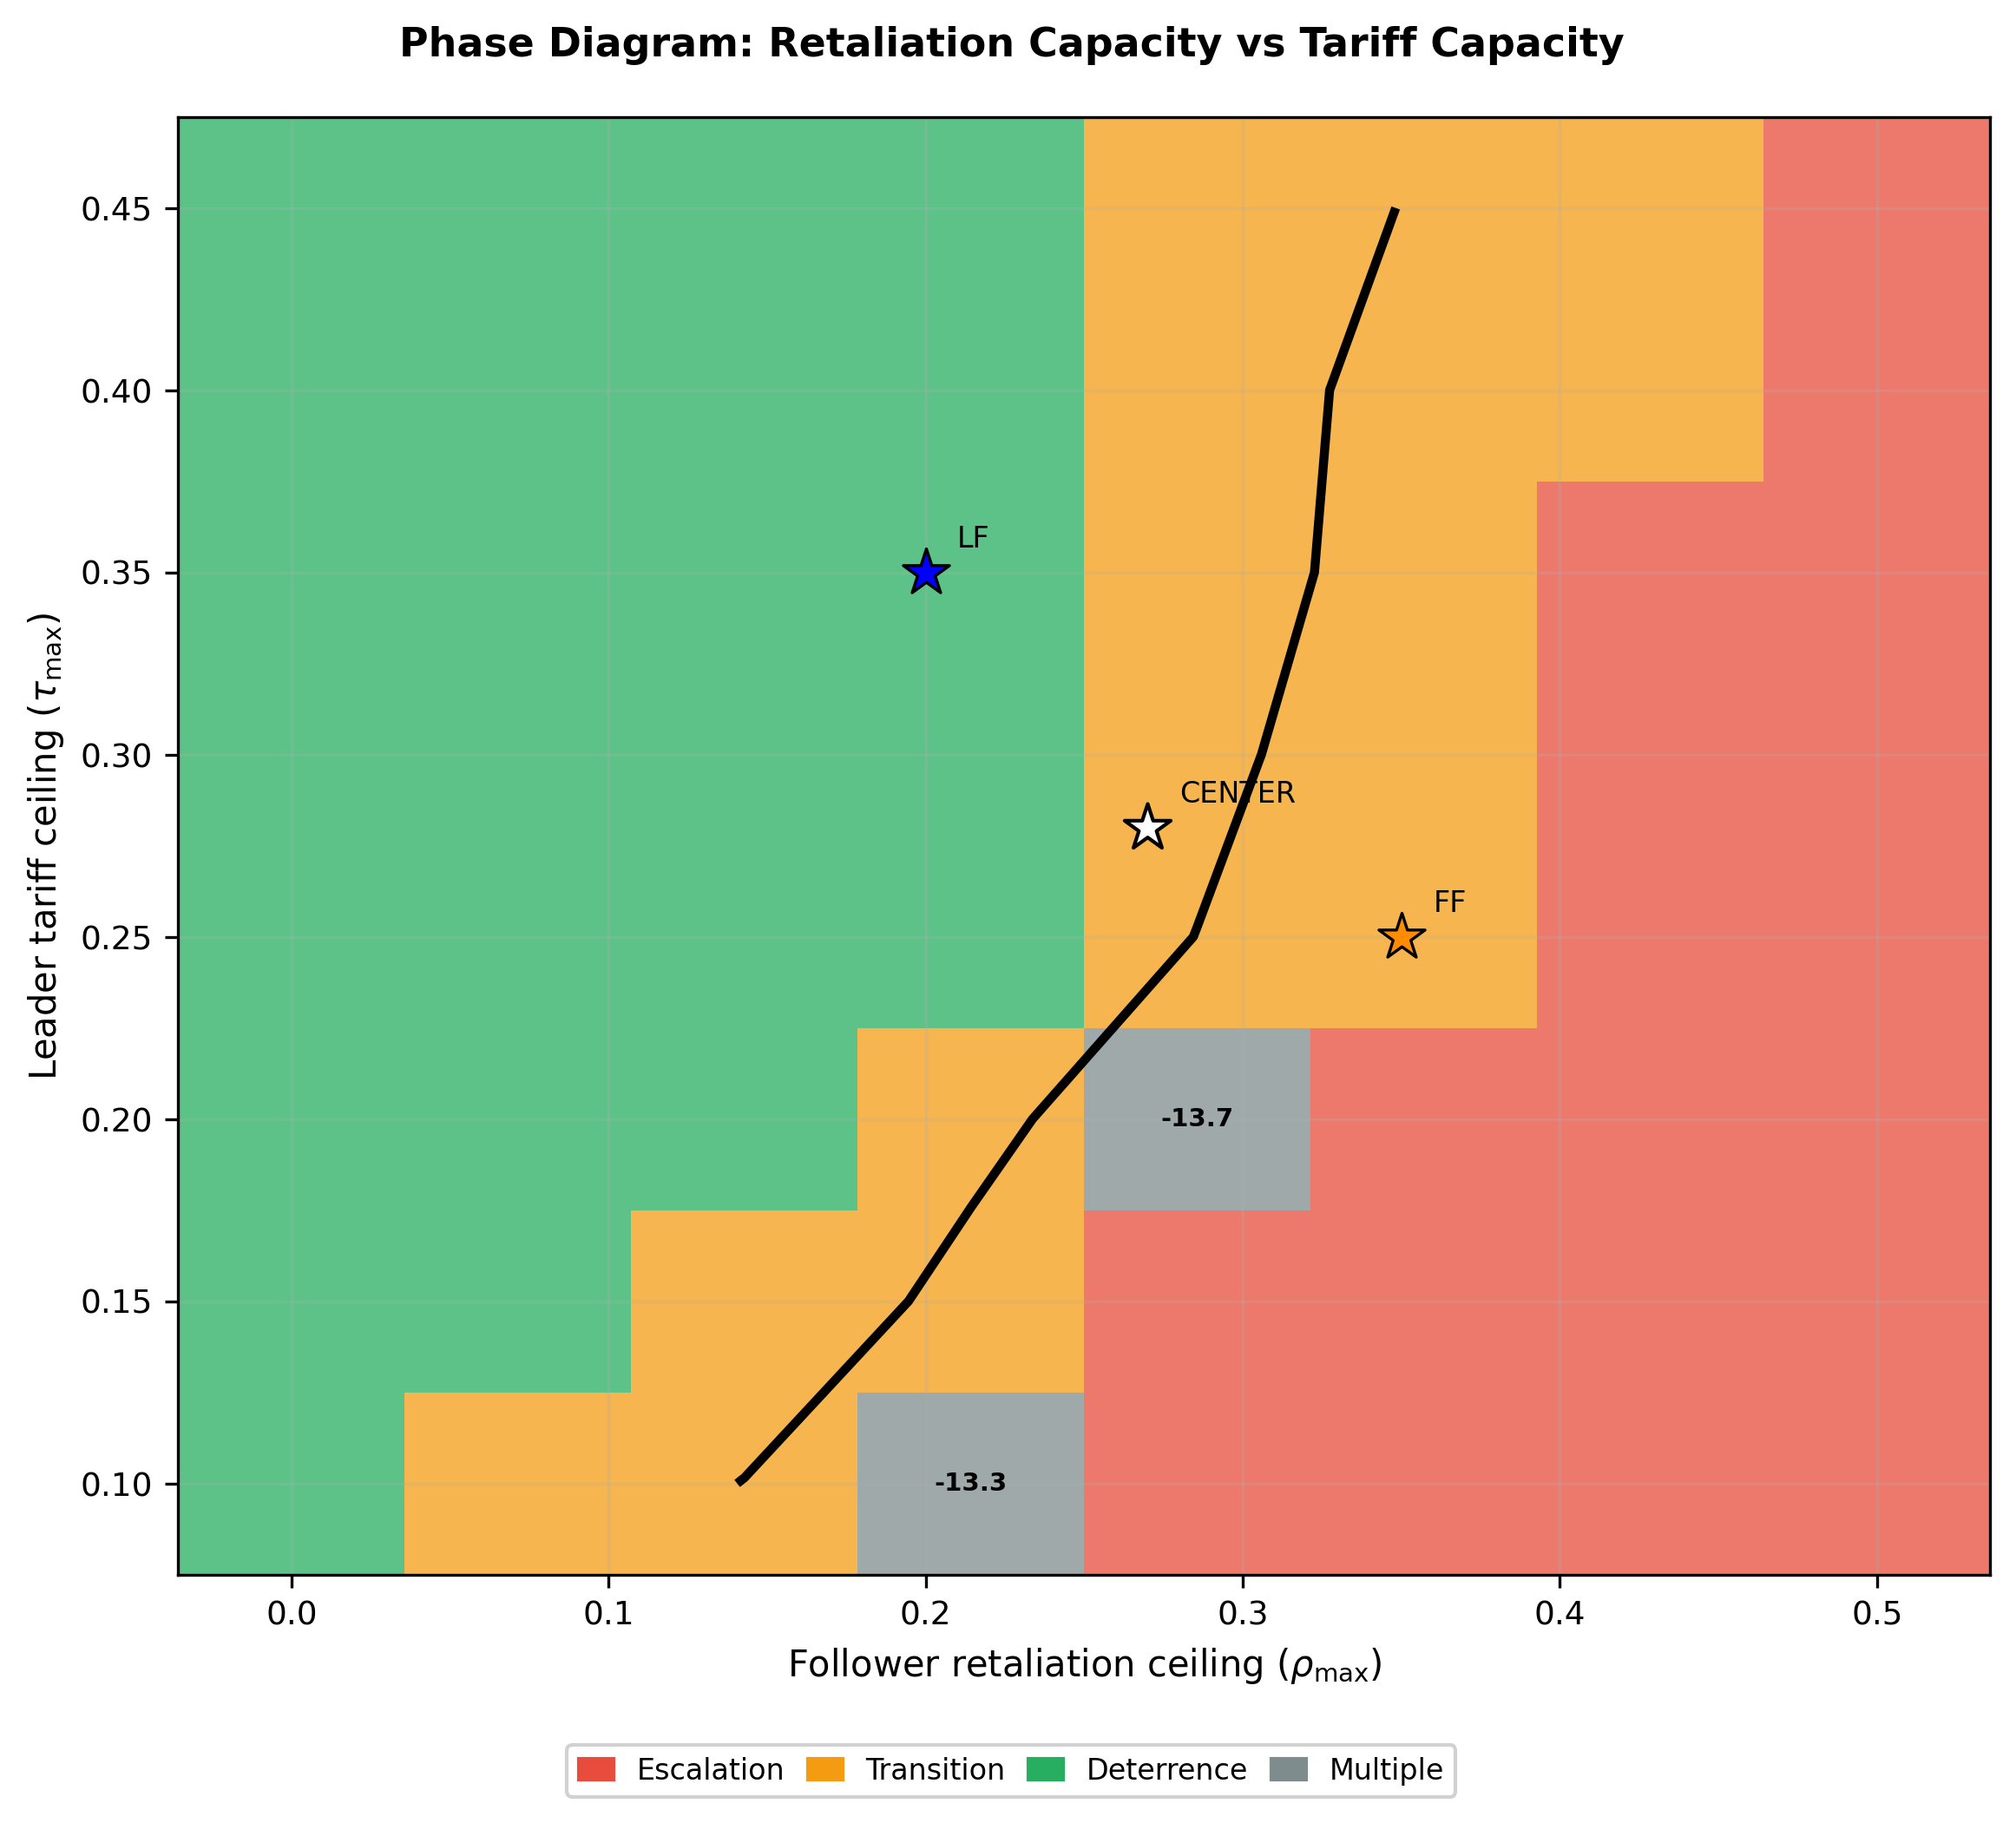

Values plotted in this chart, from the file beside it:
x_val, y_val, regime, mean_lpay, x_attr, y_attr, n_seeds
0.0000, 0.1000, Deterrence, 31.84, rho_max, tau_max, 10
0.0714, 0.1000, Transition, 13.9, rho_max, tau_max, 10
0.1429, 0.1000, Transition, -0.4635, rho_max, tau_max, 10
0.2143, 0.1000, Multiple, -13.29, rho_max, tau_max, 10
0.2857, 0.1000, Escalation, -27.56, rho_max, tau_max, 10
0.3571, 0.1000, Escalation, -41.95, rho_max, tau_max, 10
0.4286, 0.1000, Escalation, -50.19, rho_max, tau_max, 10
0.5000, 0.1000, Escalation, -61.83, rho_max, tau_max, 10
0.0000, 0.1500, Deterrence, 47.81, rho_max, tau_max, 10
0.0714, 0.1500, Deterrence, 28.04, rho_max, tau_max, 10
0.1429, 0.1500, Transition, 14.23, rho_max, tau_max, 10
0.2143, 0.1500, Transition, -5.425, rho_max, tau_max, 10
0.2857, 0.1500, Escalation, -19.64, rho_max, tau_max, 10
0.3571, 0.1500, Escalation, -26.73, rho_max, tau_max, 10
0.4286, 0.1500, Escalation, -36.1, rho_max, tau_max, 10
0.5000, 0.1500, Escalation, -53.94, rho_max, tau_max, 10
0.0000, 0.2000, Deterrence, 61.16, rho_max, tau_max, 10
0.0714, 0.2000, Deterrence, 40.19, rho_max, tau_max, 10
0.1429, 0.2000, Deterrence, 21.72, rho_max, tau_max, 10
0.2143, 0.2000, Transition, 5.103, rho_max, tau_max, 10
0.2857, 0.2000, Multiple, -13.68, rho_max, tau_max, 10
0.3571, 0.2000, Escalation, -22.54, rho_max, tau_max, 10
0.4286, 0.2000, Escalation, -34.34, rho_max, tau_max, 10
0.5000, 0.2000, Escalation, -46.45, rho_max, tau_max, 10
0.0000, 0.2500, Deterrence, 69.68, rho_max, tau_max, 10
0.0714, 0.2500, Deterrence, 51.98, rho_max, tau_max, 10
0.1429, 0.2500, Deterrence, 32.55, rho_max, tau_max, 10
0.2143, 0.2500, Deterrence, 14.32, rho_max, tau_max, 10
0.2857, 0.2500, Transition, -0.2669, rho_max, tau_max, 10
0.3571, 0.2500, Transition, -14.21, rho_max, tau_max, 10
0.4286, 0.2500, Escalation, -28.72, rho_max, tau_max, 10
0.5000, 0.2500, Escalation, -40.21, rho_max, tau_max, 10
0.0000, 0.3000, Deterrence, 76.2, rho_max, tau_max, 10
0.0714, 0.3000, Deterrence, 59.07, rho_max, tau_max, 10
0.1429, 0.3000, Deterrence, 35.45, rho_max, tau_max, 10
0.2143, 0.3000, Deterrence, 22.35, rho_max, tau_max, 10
0.2857, 0.3000, Transition, 4.267, rho_max, tau_max, 10
0.3571, 0.3000, Transition, -10.86, rho_max, tau_max, 10
0.4286, 0.3000, Escalation, -24.9, rho_max, tau_max, 10
0.5000, 0.3000, Escalation, -34.49, rho_max, tau_max, 10
0.0000, 0.3500, Deterrence, 81.01, rho_max, tau_max, 10
0.0714, 0.3500, Deterrence, 63.74, rho_max, tau_max, 10
0.1429, 0.3500, Deterrence, 43.59, rho_max, tau_max, 10
0.2143, 0.3500, Deterrence, 24.66, rho_max, tau_max, 10
0.2857, 0.3500, Transition, 6.465, rho_max, tau_max, 10
0.3571, 0.3500, Transition, -6.053, rho_max, tau_max, 10
0.4286, 0.3500, Escalation, -27.67, rho_max, tau_max, 10
0.5000, 0.3500, Escalation, -25.84, rho_max, tau_max, 10
0.0000, 0.4000, Deterrence, 84.3, rho_max, tau_max, 10
0.0714, 0.4000, Deterrence, 64.95, rho_max, tau_max, 10
0.1429, 0.4000, Deterrence, 45.12, rho_max, tau_max, 10
0.2143, 0.4000, Deterrence, 28.6, rho_max, tau_max, 10
0.2857, 0.4000, Transition, 8.371, rho_max, tau_max, 10
0.3571, 0.4000, Transition, -5.98, rho_max, tau_max, 10
0.4286, 0.4000, Transition, -15.49, rho_max, tau_max, 10
0.5000, 0.4000, Escalation, -19.15, rho_max, tau_max, 10
0.0000, 0.4500, Deterrence, 86.26, rho_max, tau_max, 10
0.0714, 0.4500, Deterrence, 66.33, rho_max, tau_max, 10
0.1429, 0.4500, Deterrence, 46.64, rho_max, tau_max, 10
0.2143, 0.4500, Deterrence, 30.03, rho_max, tau_max, 10
... 4 more rows
